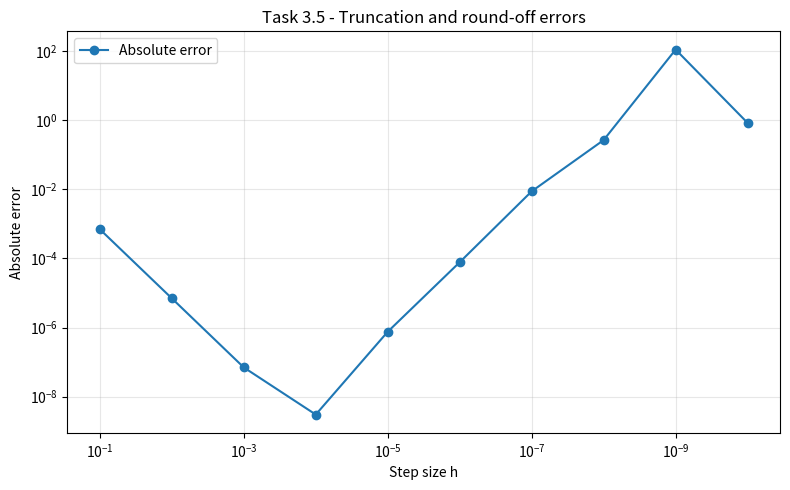

This figure's Python source:
import math
import csv
import matplotlib

matplotlib.use("Agg")
import matplotlib.pyplot as plt
from pathlib import Path

out = Path("results/p2")
out.mkdir(parents=True, exist_ok=True)

x = 1.0
exact = -math.sin(x)

hs = []
errors = []

for k in range(1, 11):
    h = 10.0 ** (-k)

    approx = (
        math.sin(x+h)
        - 2*math.sin(x)
        + math.sin(x-h)
    ) / h**2

    error = abs(approx - exact)

    hs.append(h)
    errors.append(error)

    print(f"h={h:.0e}  error={error:.12e}")

with open(out / "task_3_5.csv", "w") as f:
    writer = csv.writer(f)
    writer.writerow(["h", "absolute_error"])
    writer.writerows(zip(hs, errors))

plt.figure(figsize=(8, 5))
plt.loglog(hs, errors, "o-", label="Absolute error")
plt.xlabel("Step size h")
plt.ylabel("Absolute error")
plt.title("Task 3.5 - Truncation and round-off errors")
plt.gca().invert_xaxis()
plt.grid(True, which="both", alpha=0.3)
plt.legend()
plt.tight_layout()
plt.savefig(out / "task_3_5.png", dpi=200)

best = errors.index(min(errors))

print(f"\nMinimum error at h={hs[best]:.0e}")
print(f"Minimum error: {errors[best]:.12e}")
print("CSV and graph saved successfully.")
